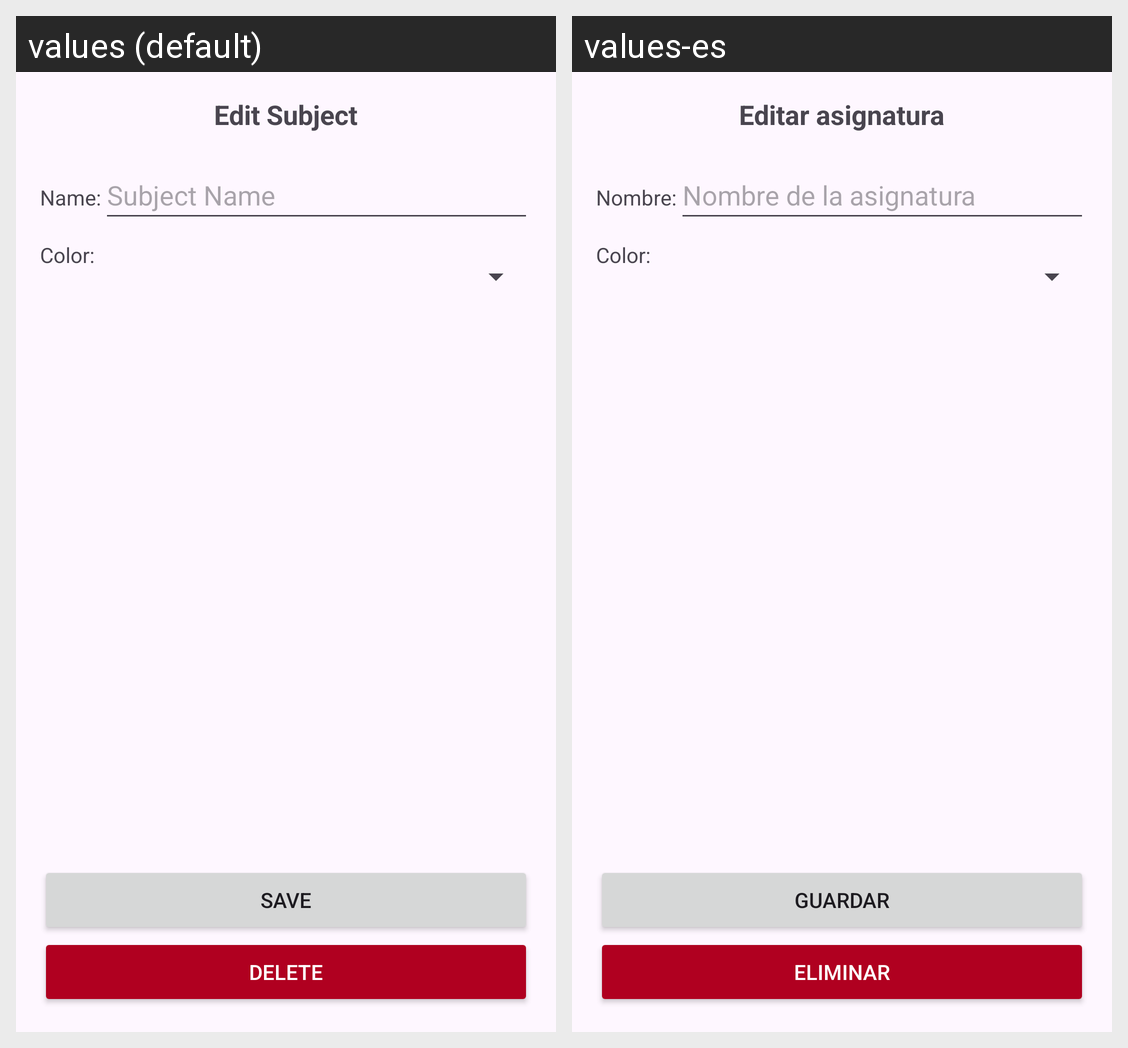

The Android screen above is rendered under two locales of the same app. Produce the string resources it draws, with the default and per-locale values.
Android screen res/layout/activity_subject_edit.xml rendered under 2 locales, left to right: values (default), values-es. Device: Nexus 5 (rendered at 1080×1920; each locale shown at half size, 540×960, under a caption strip naming it); theme Theme.Planit.
Strings drawn on this screen, with the default value and each locale's value (text and hints the layout hard-codes, and strings that could not be matched under every locale, appear in the picture but are not listed):

subject_edit_title
  values: Edit Subject
  values-es: Editar asignatura

subject_name
  values: Name:
  values-es: Nombre:

subject_name_hint
  values: Subject Name
  values-es: Nombre de la asignatura

subject_color
  values: Color:
  values-es: Color:

save_button
  values: Save
  values-es: Guardar

delete_button
  values: Delete
  values-es: Eliminar
